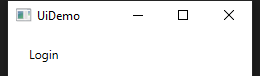
Task: Demonstrating the REFramework with UiDemo
Workflow: UiDemo_Login

Step 1: Attach Window 'uidemo.exe  UiDemo' on the element in window 'UiDemo' (uidemo.exe)

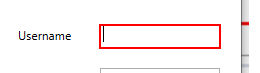
Step 2: type [Username] into 'user'

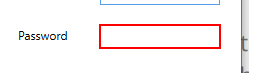
Step 3: type a value into 'pass'

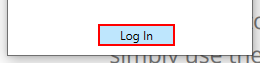
Step 4: click on the push button 'Log In'
